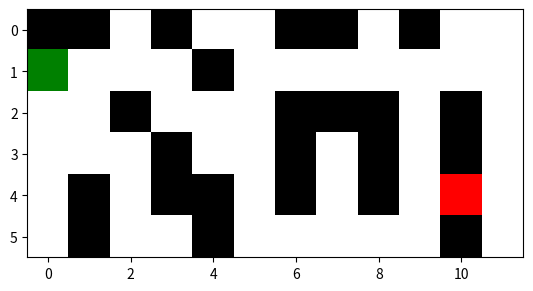
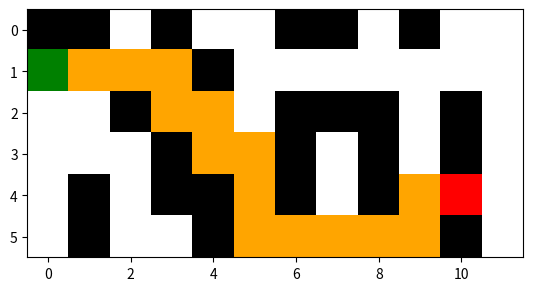

Here is the Python script that generated these plots, in order:
#!/usr/bin/env python
# coding: utf-8

# ### CS445 - AI - Fall 2026
# ### Maze 2D Search Problem - HW#2 --- Implement similar to Lab#3
# ### Dr. Trung T. Nguyen
# ### This Python code formulates the maze search problem.

import matplotlib.pyplot as plt
from matplotlib import colors
from collections import deque

# define the MazeNode class
class MazeNode:
    def __init__(self, state, parent, depth, cost, key):
        self.state = state    # current state
        self.parent = parent  # the parent node
        self.depth = depth    # the depth value
        self.cost = cost      # path cost so far
        self.key = key        # the key
    def __eq__(self, other):
        return self.state == other.state
    def __lt__(self, other):
        return self.state < other.state

# define Maze2DProblem class that formulate the maze searching problem with required methods
class Maze2Dproblem:
    def __init__(self, grid, start, goal):
        """Initialize internal variables. The grid is a 2D matrix. Each tile can have the following values
        0: Empty tile, 1: Wall, 2: start tile, 3: goal tile, 4: tiles in the path from start to goal
        """
        self.grid = grid                        # the grid represent the maze cells data
        self.grid[start[0]][start[1]] = 2       # start tile
        self.grid[goal[0]][goal[1]] = 3         # goal tile
        self.rows = len(grid)
        self.cols = len(grid[0])
        self.initial_state = start              # the initial tile coordinate (xS,yS)
        self.goal_state = goal                  # the goal tile coordinate (xE,yE)
        self.goal_node = None                   # game node default as None
        self.nodes_expanded = 0                 # number of expanded nodes so far
        self.max_search_depth = 0               # the maximum search depth
        self.max_frontier_size = 0              # the maximum size of queue (frontier)
    
    def draw(self, showPath=False):
        """Draw the maze using matplotlib - white is empty tile and black for wall
            green -> start tile, red -> goal tile, orange -> tile in the path
        """
        fig, ax = plt.subplots()
        if not showPath:
            cmap = colors.ListedColormap(['white','black', 'green', 'red'], N=4)
        else:
            cmap = colors.ListedColormap(['white','black', 'green', 'red', 'orange'], N=5)
        im = ax.imshow(self.grid, cmap=cmap)
        plt.show()
        
    def move(self, curPos, direction):
        """Return new tile position if valid move
           curPos: is the current cell position - a tuple of (x,y)
           direction: the direction we try to move to: 1 - UP, 2-DOWN, 3-LEFT, 4-RIGHT
           This method should return the new cell position if the moving action is valid
           For example, if the curPos=(x,y) and direction=1 (UP) is valid => return (x-1,y)
        """
        # TODO 1: implement this method below
        x, y = curPos
        if direction == 1:    # Up
            new_x, new_y = x - 1, y
        elif direction == 2:  # Down
            new_x, new_y = x + 1, y
        elif direction == 3:  # Left
            new_x, new_y = x, y - 1
        elif direction == 4:  # Right
            new_x, new_y = x, y + 1
        else:
            return None

        if 0 <= new_x < self.rows and 0 <= new_y < self.cols:
            if self.grid[new_x][new_y] != 1:  # 1 represents wall
                return (new_x, new_y)

        return None
    
    def expand(self, node):
        """Expand the given node to new new neighbor nodes by trying all possible moves"""
        self.nodes_expanded += 1
        neighbors = list()
        # Test UP
        neighbors.append(MazeNode(self.move(node.state, 1), node, node.depth + 1, node.cost + 1, 0))
        # Test DOWN
        neighbors.append(MazeNode(self.move(node.state, 2), node, node.depth + 1, node.cost + 1, 0))
        # Test Left
        neighbors.append(MazeNode(self.move(node.state, 3), node, node.depth + 1, node.cost + 1, 0))
        # Test RIGHT
        neighbors.append(MazeNode(self.move(node.state, 4), node, node.depth + 1, node.cost + 1, 0))
        # get the list of possible neighbor nodes after trying to move in fourth direction
        nodes = [neighbor for neighbor in neighbors if neighbor.state]
        return nodes 
    
    def backtrace(self):
        """Backtrace the path from goal node to initial node to get the list of moves"""
        path = list()
        current_node = self.goal_node
        while self.initial_state != current_node.parent.state:
            path.insert(0, current_node.parent.state)
            current_node = current_node.parent
        return path
    
    def bfs(self):
        """Perform BFS from the initial cell to goal cell"""
        # 1. Create the root node starting at the initial coordinate
        root = MazeNode(self.initial_state, parent=None, depth=0, cost=0, key=0)

        # 2. Track visited coordinates to prevent revisiting tiles/infinite loops
        explored = {self.initial_state}

        # 3. Initialize FIFO queue (the frontier) with the root node
        queue = deque([root])

        # 4. Search loop: continue while there are unvisited nodes in the frontier
        while queue:
            # Track peak frontier size for performance metrics
            self.max_frontier_size = max(self.max_frontier_size, len(queue))

            # Pop the oldest node from the front of the queue (FIFO)
            node = queue.popleft()

            # Goal test: check if current node is the target location
            if node.state == self.goal_state:
                self.goal_node = node
                return queue  # Return remaining frontier upon success

            # Expand current node by generating valid orthogonal neighbors
            for neighbor in self.expand(node):
                # Only process neighbors that haven't been visited or enqueued yet
                if neighbor.state not in explored:
                    explored.add(neighbor.state)  # Mark neighbor as visited
                    queue.append(neighbor)        # Add to the end of the queue

        return None  # Return None if frontier empties without reaching goal
    
    def astar(self):
        # TODO 3: implement this method below
        explored = set()     # Set of processed/expanded state coordinates
        heap = []             # Min-heap priority queue storing (f_score, tie_breaker, node)
        heap_entry = {}       # Maps state (x, y) -> best tuple entry in heap for quick updates
        counter = 0           # Unique integer sequence to break priority ties in min-heap

        # 1. Calculate heuristic f = g + h = 0 + h(start) for initial state
        initial_f_score = self.h(self.initial_state)
        root = MazeNode(self.initial_state, parent=None, depth=0, cost=0, key=initial_f_score)

        # 2. Create priority queue entry: tuple ordering sorts by f_score, then tie-breaker
        entry = (initial_f_score, counter, root)
        heapq.heappush(heap, entry)
        heap_entry[root.state] = entry

        # 3. Search loop: continue while priority queue contains unexpanded nodes
        while heap:
            # Track peak frontier size for performance metrics
            self.max_frontier_size = max(self.max_frontier_size, len(heap))

            # Pop node with the lowest f_score f(n) = g(n) + h(n)
            _, _, curr_node = heapq.heappop(heap)

            # Skip node if we've already expanded a shorter path to this state
            if curr_node.state in explored:
                continue

            # Mark current state as permanently expanded
            explored.add(curr_node.state)

            # Goal test: check if lowest cost node pulled is the destination
            if curr_node.state == self.goal_state:
                self.goal_node = curr_node
                return heap  # Return remaining frontier upon success

            # Generate neighbors for valid moves (Up, Down, Left, Right)
            for neighbor in self.expand(curr_node):
                # Skip if state is already in closed list (fully expanded)
                if neighbor.state in explored:
                    continue

                # Compute f_score = g(n) [accumulated cost] + h(n) [estimated distance to goal]
                neighbor.key = neighbor.cost + self.h(neighbor.state)

                counter += 1  # Increment sequence counter for unique heap comparison
                entry = (neighbor.key, counter, neighbor)

                # Add neighbor if unseen, or update if a lower f_score path is found
                if neighbor.state not in heap_entry or neighbor.key < heap_entry[neighbor.state][0]:
                    heap_entry[neighbor.state] = entry
                    heapq.heappush(heap, entry)

        return None  # Return None if no solution path exists
        return None

# create a sample maze
grid = [[1,1,0,1,0,0,1,1,0,1,0,0],
        [0,0,0,0,1,0,0,0,0,0,0,0],
        [0,0,1,0,0,0,1,1,1,0,1,0],
        [0,0,0,1,0,0,1,0,1,0,1,0],
        [0,1,0,1,1,0,1,0,1,0,0,0],
        [0,1,0,0,1,0,0,0,0,0,1,0]]

# create a maze problem and draw the initial state
maze = Maze2Dproblem(grid, (1,0), (4,10))
maze.draw()
    
# try BFS or A* to search and draw the solution
frontier = maze.bfs()
#frontier = maze.astar()
if frontier is None:
    print('No solution found!!!')
else:
    path = maze.backtrace()
    for move in path:
        maze.grid[move[0]][move[1]] = 4
    maze.draw(True)
